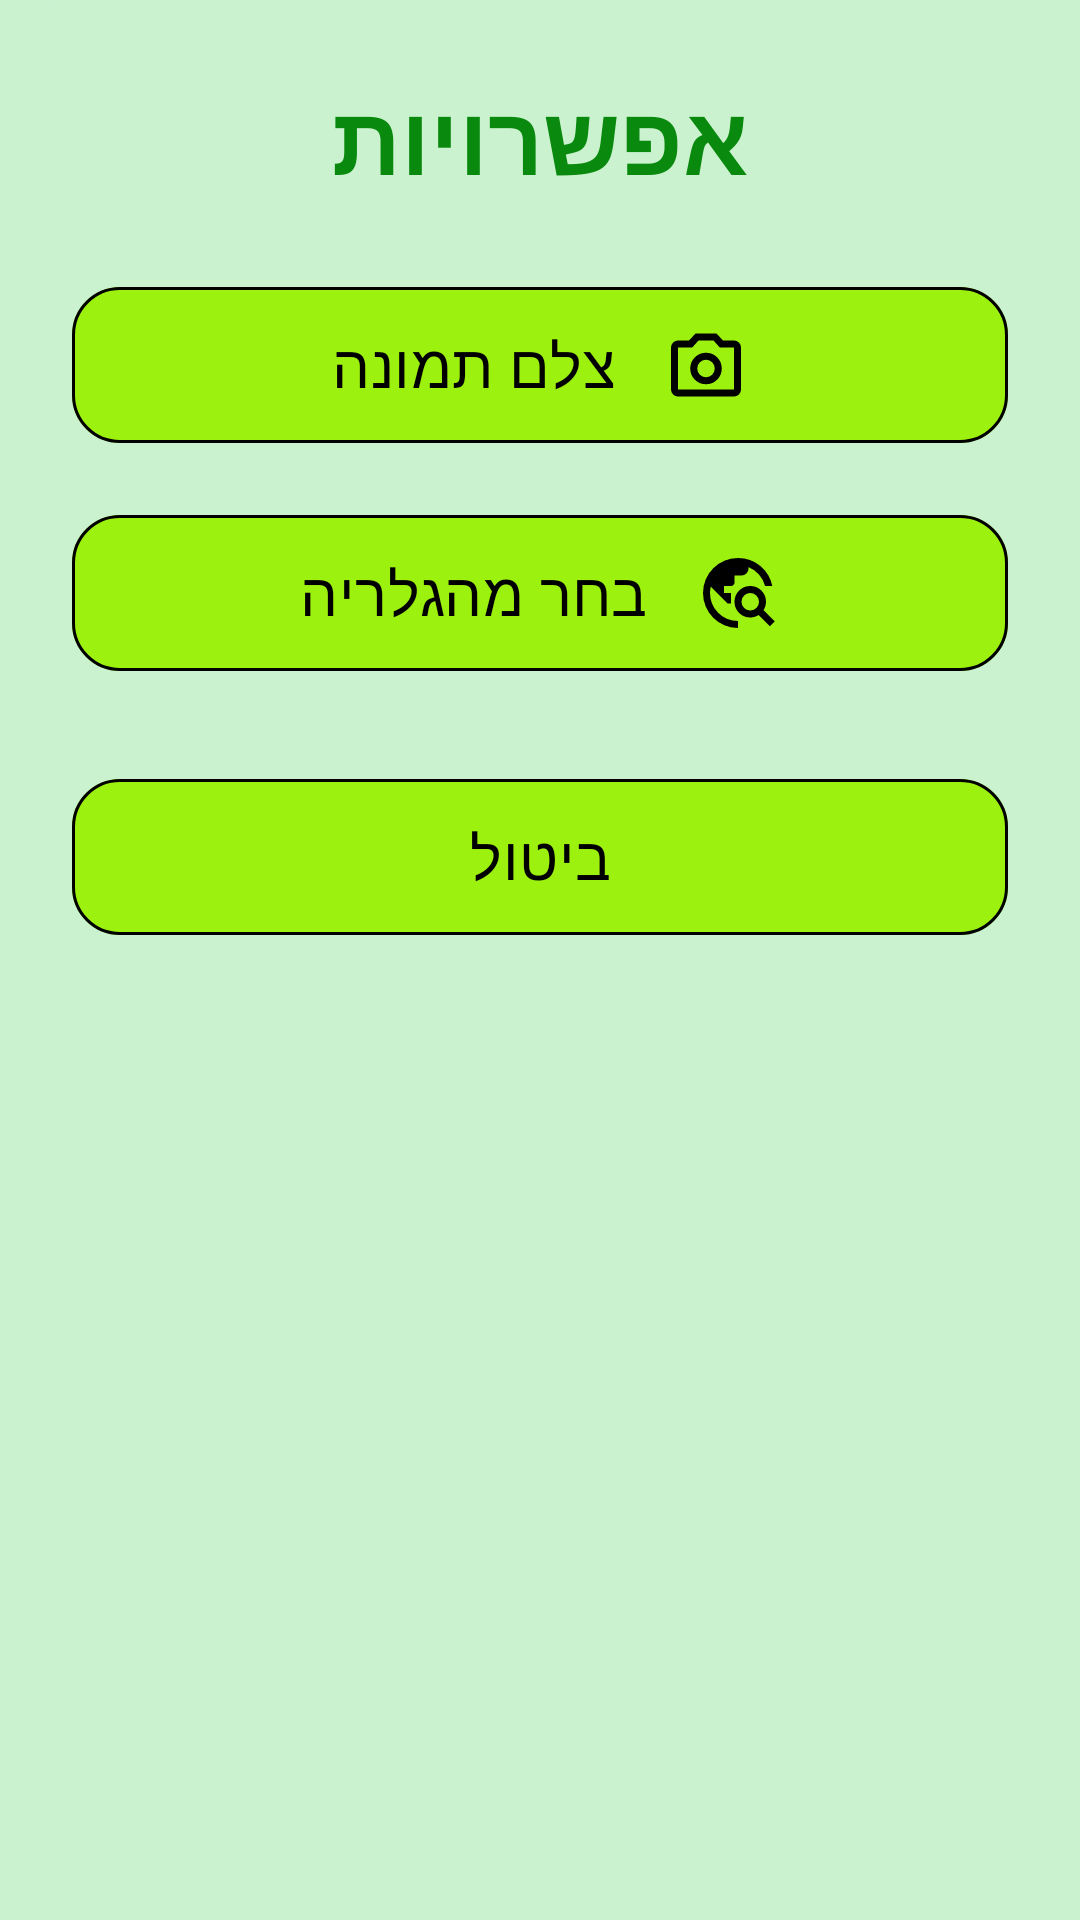

Layout XML and referenced resources for this Android screen:
<!-- AndroidManifest.xml: application theme Theme.SagivProject -->
<!-- res/layout/dialog_profile_image.xml -->
<?xml version="1.0" encoding="utf-8"?>
<androidx.core.widget.NestedScrollView xmlns:android="http://schemas.android.com/apk/res/android"
    xmlns:app="http://schemas.android.com/apk/res-auto"
    android:layout_width="match_parent"
    android:layout_height="wrap_content"
    android:background="@drawable/bg_dialog_floating"
    android:layoutDirection="rtl">

    <LinearLayout
        android:layout_width="match_parent"
        android:layout_height="wrap_content"
        android:gravity="center_horizontal"
        android:orientation="vertical"
        android:padding="24dp">

        <TextView
            android:layout_width="match_parent"
            android:layout_height="wrap_content"
            android:layout_marginBottom="24dp"
            android:fontFamily="@font/headline_hebrew"
            android:gravity="center"
            android:text="@string/options"
            android:textColor="@color/headline"
            android:textSize="32sp"
            android:textStyle="bold" />

        <com.google.android.material.button.MaterialButton
            android:id="@+id/btn_profileImageDialog_camera"
            android:layout_width="match_parent"
            android:layout_height="60dp"
            android:layout_marginBottom="16dp"
            android:fontFamily="@font/text_hebrew"
            android:text="@string/take_a_photo"
            android:textAllCaps="false"
            android:textSize="20sp"
            app:cornerRadius="16dp"
            app:icon="@drawable/ic_camera"
            app:iconGravity="textStart"
            app:iconPadding="16dp"
            app:iconSize="28dp"
            app:strokeWidth="1dp" />

        <com.google.android.material.button.MaterialButton
            android:id="@+id/btn_profileImageDialog_gallery"
            android:layout_width="match_parent"
            android:layout_height="60dp"
            android:layout_marginBottom="16dp"
            android:fontFamily="@font/text_hebrew"
            android:text="@string/choose_from_gallery"
            android:textAllCaps="false"
            android:textSize="20sp"
            app:cornerRadius="16dp"
            app:icon="@drawable/ic_search"
            app:iconGravity="textStart"
            app:iconPadding="16dp"
            app:iconSize="28dp"
            app:strokeWidth="1dp" />

        <com.google.android.material.button.MaterialButton
            android:id="@+id/btn_profileImageDialog_delete"
            android:layout_width="match_parent"
            android:layout_height="60dp"
            android:layout_marginBottom="16dp"
            android:fontFamily="@font/text_hebrew"
            android:text="@string/delete_img"
            android:textAllCaps="false"
            android:textSize="20sp"
            android:visibility="gone"
            app:cornerRadius="16dp"
            app:icon="@drawable/ic_cancel"
            app:iconGravity="textStart"
            app:iconPadding="16dp"
            app:iconSize="28dp"
            app:strokeWidth="1dp" />

        <com.google.android.material.button.MaterialButton
            android:id="@+id/btn_profileImageDialog_cancel"
            android:layout_width="match_parent"
            android:layout_height="60dp"
            android:layout_marginTop="12dp"
            android:fontFamily="@font/text_hebrew"
            android:text="@string/cancel"
            android:textAllCaps="false"
            android:textSize="20sp"
            app:cornerRadius="16dp"
            app:strokeColor="?attr/colorOutline"
            app:strokeWidth="1dp" />
    </LinearLayout>
</androidx.core.widget.NestedScrollView>
<!-- resources referenced by this layout -->
<resources>
  <color name="headline">#09890E</color>
  <!-- drawable bg_dialog_floating (drawable) -->
  <?xml version="1.0" encoding="utf-8"?>
  <shape xmlns:android="http://schemas.android.com/apk/res/android">
      <solid android:color="?attr/colorSurface" />
      <corners android:radius="24dp" />
  </shape>
  <!-- drawable ic_cancel (drawable) -->
  <vector xmlns:android="http://schemas.android.com/apk/res/android"
      android:width="24dp"
      android:height="24dp"
      android:viewportWidth="960"
      android:viewportHeight="960">
      <path
          android:fillColor="@color/buttons_text_color"
          android:pathData="m376,640 l104,-104 104,104 56,-56 -104,-104 104,-104 -56,-56 -104,104 -104,-104 -56,56 104,104 -104,104 56,56ZM160,800q-33,0 -56.5,-23.5T80,720v-480q0,-33 23.5,-56.5T160,160h640q33,0 56.5,23.5T880,240v480q0,33 -23.5,56.5T800,800L160,800ZM160,720h640v-480L160,240v480ZM160,720v-480,480Z" />
  </vector>
  <!-- drawable ic_search (drawable) -->
  <vector xmlns:android="http://schemas.android.com/apk/res/android"
      android:width="24dp"
      android:height="24dp"
      android:viewportWidth="960"
      android:viewportHeight="960">
      <path
          android:fillColor="@color/buttons_text_color"
          android:pathData="M480,880q-83,0 -156,-31.5T197,763q-54,-54 -85.5,-127T80,480q0,-83 31.5,-156T197,197q54,-54 127,-85.5T480,80q146,0 255.5,91.5T872,401h-82q-19,-73 -68.5,-130.5T600,184v16q0,33 -23.5,56.5T520,280h-80v80q0,17 -11.5,28.5T400,400h-80v80h80v120h-40L168,408q-3,18 -5.5,36t-2.5,36q0,131 92,225t228,95v80ZM844,860L716,732q-21,12 -45,20t-51,8q-75,0 -127.5,-52.5T440,580q0,-75 52.5,-127.5T620,400q75,0 127.5,52.5T800,580q0,27 -8,51t-20,45l128,128 -56,56ZM620,680q42,0 71,-29t29,-71q0,-42 -29,-71t-71,-29q-42,0 -71,29t-29,71q0,42 29,71t71,29Z" />
  </vector>
  <string name="cancel">ביטול</string>
  <string name="choose_from_gallery">בחר מהגלריה</string>
  <string name="delete_img">מחיקת תמונה</string>
  <string name="options">אפשרויות</string>
  <string name="take_a_photo">צלם תמונה</string>
  <style name="Theme.SagivProject" parent="Theme.SagivProject.Light" />
  <color name="buttons_text_color">#FF000000</color>
  <style name="AppPopupMenuStyle" parent="Widget.AppCompat.PopupMenu">
          <item name="android:popupBackground">@color/popup_background_color</item>
          <item name="android:textAppearance">@style/PopupMenuTextAppearance</item>
      </style>
  <color name="background_color">#cbf2cf</color>
  <color name="background_color_nav">#9cf10e</color>
  <color name="nav_text_color">#FF000000</color>
  <color name="text_color">#FF000000</color>
  <color name="background_color_buttons">#9cf10e</color>
  <style name="AppTextInputLayoutStyle" parent="Widget.Material3.TextInputLayout.OutlinedBox">
          <item name="boxStrokeColor">@color/text_color</item>
          <item name="boxStrokeWidthFocused">1dp</item>
          <item name="hintTextColor">@color/text_color</item>
      </style>
  <style name="AppTextInputEditTextStyle" parent="Widget.Material3.TextInputEditText.OutlinedBox">
          <item name="android:textColor">@color/text_color</item>
          <item name="android:fontFamily">@font/text_hebrew</item>
      </style>
  <color name="error">#8C1A00</color>
  <color name="popup_background_color">#9cf10e</color>
  <style name="PopupMenuTextAppearance" parent="@android:style/TextAppearance">
          <item name="android:textColor">@color/text_color</item>
      </style>
</resources>
